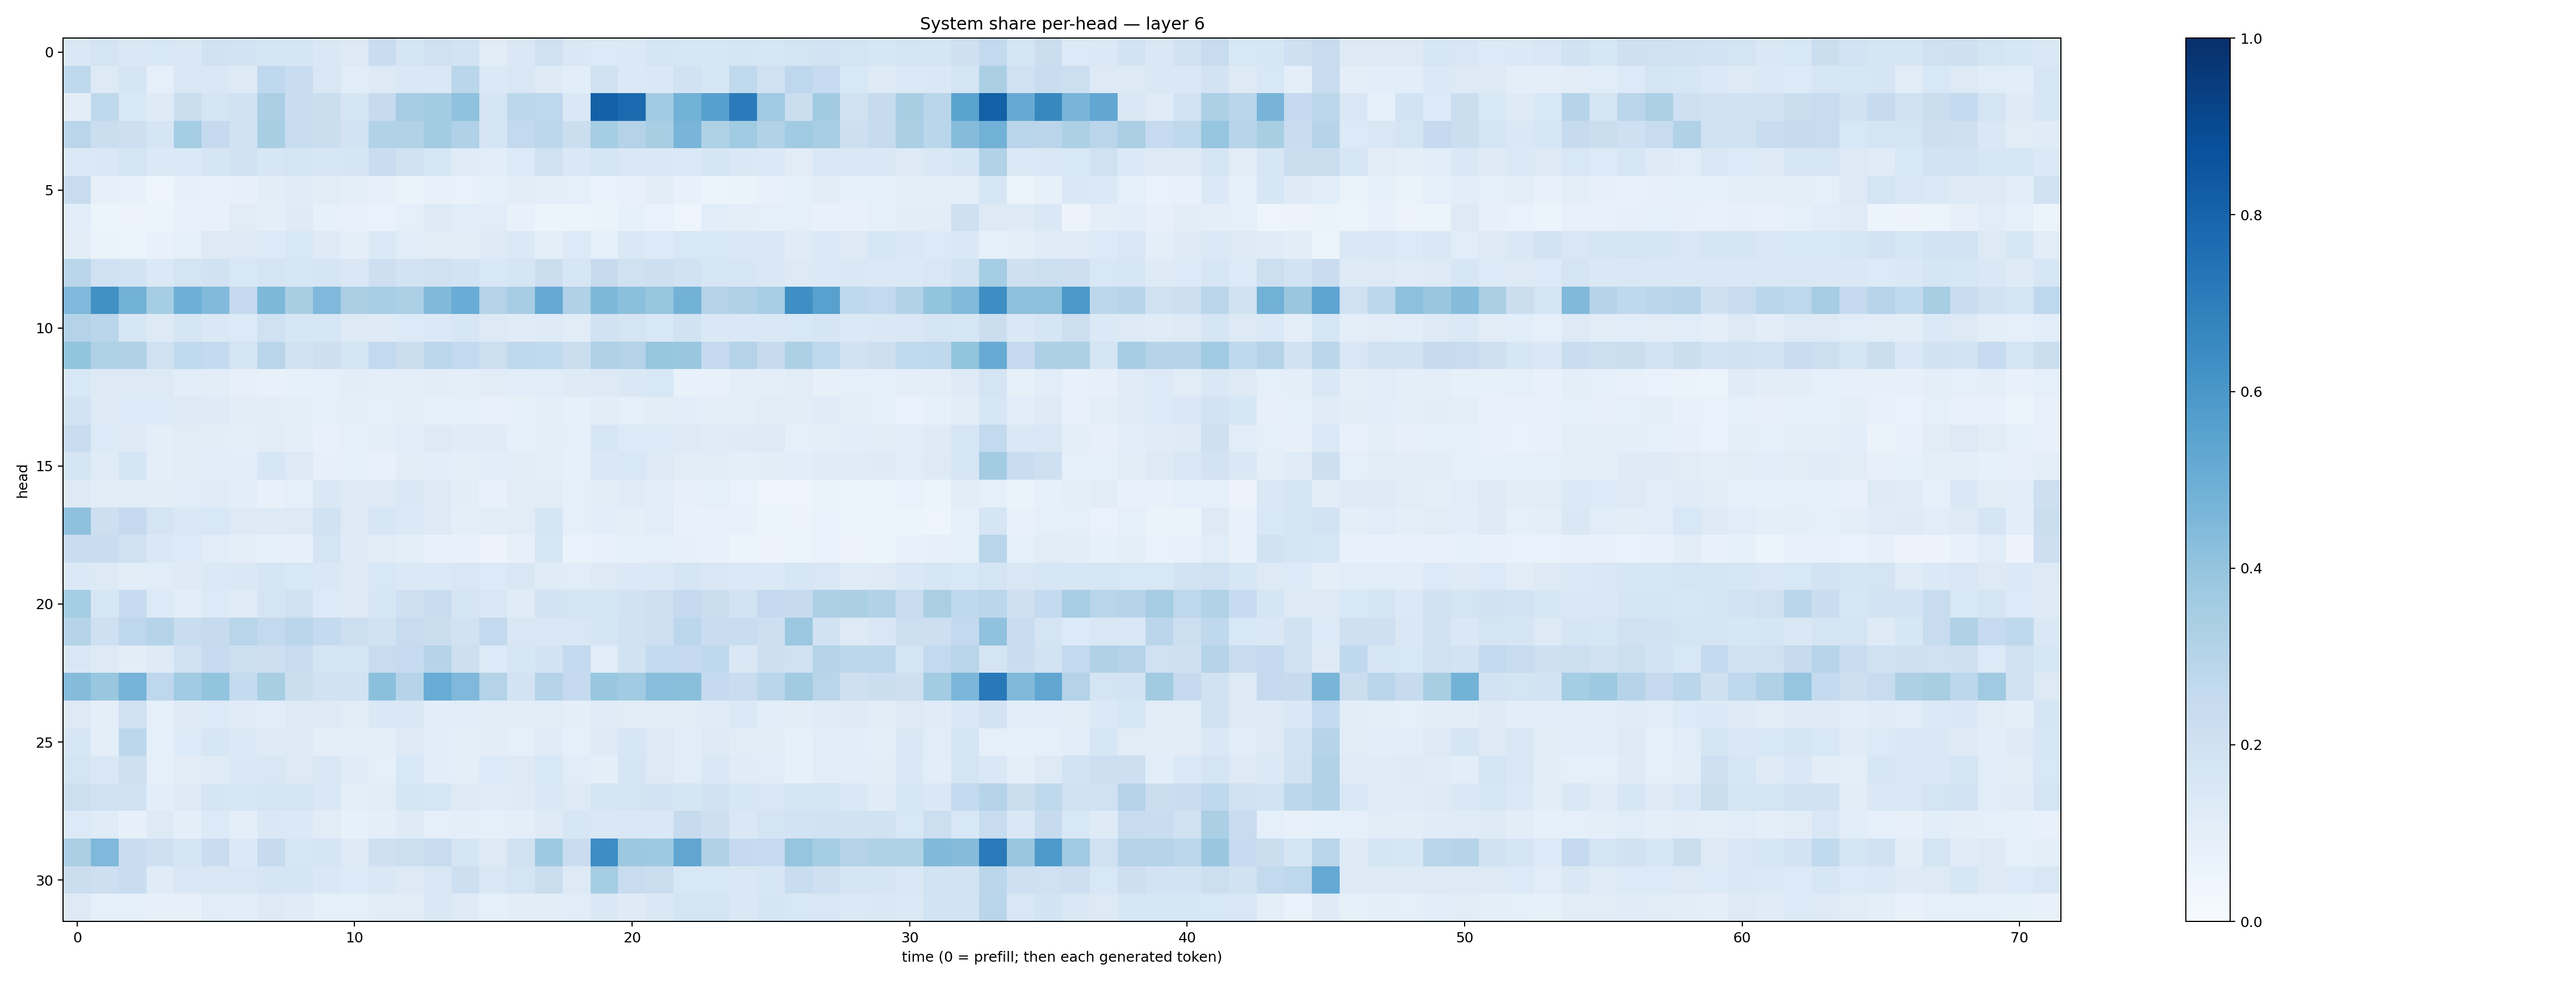

The file beside this chart, header and first rows:
0.14296742, 0.17200077, 0.14476657, 0.15324229, 0.14394613, 0.19388144, 0.18069479, 0.17124258, 0.16724269, 0.1441215, 0.13269699, 0.2340593, 0.16982915, 0.19642767, 0.18725173, 0.11091566, 0.14138371, 0.19674219, 0.14115235, 0.13574785, 0.13801296, 0.16841584, 0.15734822, 0.15696594
0.272, 0.1311, 0.1645, 0.08983, 0.1521, 0.1454, 0.1271, 0.2663, 0.2327, 0.1521, 0.1141, 0.1259, 0.144, 0.1478, 0.2861, 0.1384, 0.1494, 0.1223, 0.109, 0.1983, 0.138, 0.141, 0.1877, 0.1585
0.1031, 0.2708, 0.1526, 0.1224, 0.2218, 0.1765, 0.1902, 0.3337, 0.2342, 0.2222, 0.1713, 0.2452, 0.3498, 0.358, 0.4097, 0.1696, 0.2807, 0.2745, 0.1446, 0.812, 0.7769, 0.3669, 0.4807, 0.5587
0.282, 0.2261, 0.211, 0.1662, 0.3516, 0.2518, 0.1984, 0.3434, 0.2375, 0.2264, 0.1832, 0.3114, 0.3148, 0.3582, 0.3179, 0.1655, 0.2587, 0.2809, 0.2209, 0.3535, 0.3082, 0.3426, 0.468, 0.3241
0.1386, 0.1484, 0.1756, 0.1403, 0.1383, 0.1667, 0.1914, 0.1579, 0.1753, 0.1609, 0.1649, 0.2267, 0.1885, 0.1605, 0.1208, 0.1069, 0.1346, 0.1954, 0.1474, 0.1693, 0.1511, 0.1433, 0.1369, 0.1649
0.2349, 0.07996, 0.07729, 0.04985, 0.07966, 0.07623, 0.07982, 0.1033, 0.1207, 0.1096, 0.0972, 0.07989, 0.06481, 0.07479, 0.0672, 0.08936, 0.1029, 0.09908, 0.08729, 0.06965, 0.07606, 0.1043, 0.07144, 0.06104
0.1089, 0.05896, 0.05744, 0.05981, 0.07239, 0.07413, 0.1097, 0.09915, 0.1211, 0.08261, 0.07097, 0.06744, 0.08882, 0.1287, 0.1141, 0.1156, 0.07703, 0.05344, 0.05189, 0.06578, 0.08289, 0.07008, 0.04876, 0.1058
0.1031, 0.06313, 0.05878, 0.07304, 0.09105, 0.1288, 0.132, 0.1348, 0.1528, 0.1233, 0.0942, 0.1372, 0.1138, 0.1104, 0.1045, 0.1212, 0.1405, 0.09999, 0.1359, 0.08598, 0.1441, 0.1353, 0.1549, 0.1544
0.2864, 0.1997, 0.1846, 0.1384, 0.172, 0.1918, 0.1542, 0.1795, 0.1608, 0.1706, 0.1521, 0.2148, 0.1813, 0.1958, 0.1861, 0.1545, 0.1679, 0.2205, 0.1573, 0.2427, 0.1959, 0.2117, 0.1922, 0.1627
0.4527, 0.6264, 0.4784, 0.3541, 0.4937, 0.4429, 0.2512, 0.4533, 0.3409, 0.4501, 0.3371, 0.3453, 0.3314, 0.4462, 0.5061, 0.3055, 0.3482, 0.5178, 0.3167, 0.4554, 0.4207, 0.3923, 0.4804, 0.3074
0.3063, 0.2882, 0.1621, 0.1284, 0.171, 0.1466, 0.1334, 0.2, 0.1564, 0.1565, 0.1303, 0.1235, 0.1345, 0.1392, 0.1639, 0.1287, 0.1194, 0.1241, 0.1101, 0.1936, 0.179, 0.155, 0.1947, 0.1448
0.3995, 0.3215, 0.3183, 0.1983, 0.2643, 0.2544, 0.1788, 0.2896, 0.1897, 0.211, 0.1737, 0.2596, 0.2255, 0.2805, 0.261, 0.2156, 0.2662, 0.2638, 0.2262, 0.3168, 0.3069, 0.394, 0.387, 0.2528
0.1536, 0.1309, 0.1274, 0.1311, 0.1063, 0.1032, 0.08183, 0.07694, 0.08546, 0.09056, 0.1031, 0.1003, 0.1012, 0.1045, 0.09617, 0.111, 0.1056, 0.1161, 0.1235, 0.1299, 0.1476, 0.1524, 0.0761, 0.07174
0.1802, 0.123, 0.1348, 0.1347, 0.1255, 0.1233, 0.102, 0.1051, 0.09479, 0.09106, 0.09538, 0.09071, 0.0984, 0.0913, 0.09194, 0.07678, 0.08394, 0.09834, 0.08331, 0.1032, 0.08986, 0.1023, 0.1075, 0.1005
0.2311, 0.136, 0.1221, 0.09882, 0.1117, 0.1052, 0.09457, 0.1119, 0.09673, 0.07563, 0.09301, 0.09971, 0.117, 0.1261, 0.1205, 0.1204, 0.08864, 0.09446, 0.08789, 0.1589, 0.1354, 0.1365, 0.1274, 0.1184
0.1709, 0.1191, 0.171, 0.1012, 0.1108, 0.1166, 0.1064, 0.1626, 0.1266, 0.08081, 0.08536, 0.07529, 0.1051, 0.1092, 0.09755, 0.1057, 0.1036, 0.0982, 0.08486, 0.1448, 0.1539, 0.1268, 0.1096, 0.1119
0.1311, 0.1114, 0.1117, 0.1038, 0.1135, 0.1177, 0.106, 0.07131, 0.08616, 0.1415, 0.1226, 0.1276, 0.1448, 0.1253, 0.1035, 0.07175, 0.1027, 0.1132, 0.08987, 0.1054, 0.1205, 0.1082, 0.08142, 0.08679
0.4121, 0.2112, 0.2518, 0.1767, 0.1408, 0.1535, 0.1311, 0.1213, 0.127, 0.1914, 0.1264, 0.1627, 0.1375, 0.129, 0.1015, 0.1049, 0.1109, 0.165, 0.0907, 0.1071, 0.1009, 0.1154, 0.0733, 0.07663
0.2303, 0.23, 0.1966, 0.1484, 0.1365, 0.1159, 0.09402, 0.09114, 0.08171, 0.1724, 0.1212, 0.1117, 0.09454, 0.07731, 0.07074, 0.05472, 0.07834, 0.1601, 0.06763, 0.07807, 0.08494, 0.08852, 0.0799, 0.07554
0.1394, 0.1275, 0.1023, 0.1166, 0.1236, 0.1384, 0.1428, 0.1681, 0.1542, 0.1467, 0.1268, 0.1559, 0.1389, 0.1379, 0.1496, 0.1358, 0.149, 0.1206, 0.116, 0.1277, 0.1397, 0.1379, 0.1665, 0.151
0.3521, 0.1591, 0.2462, 0.1351, 0.1071, 0.1359, 0.118, 0.1793, 0.2017, 0.1359, 0.1294, 0.1639, 0.2103, 0.2416, 0.1709, 0.1496, 0.1193, 0.1802, 0.1749, 0.173, 0.1953, 0.2032, 0.2524, 0.2226
0.2998, 0.2102, 0.2762, 0.3029, 0.2307, 0.2455, 0.2909, 0.2606, 0.2843, 0.2576, 0.2172, 0.194, 0.236, 0.2253, 0.1906, 0.2597, 0.1522, 0.149, 0.1507, 0.1663, 0.1944, 0.2092, 0.2792, 0.2284
0.1495, 0.13, 0.1024, 0.1232, 0.1979, 0.2478, 0.2175, 0.213, 0.2381, 0.1752, 0.1747, 0.236, 0.2489, 0.299, 0.2127, 0.1365, 0.1615, 0.1815, 0.2566, 0.1156, 0.1928, 0.2564, 0.2518, 0.2706
0.4362, 0.3905, 0.4729, 0.2744, 0.3658, 0.4013, 0.257, 0.3425, 0.2256, 0.195, 0.1946, 0.4202, 0.2999, 0.5057, 0.4521, 0.3079, 0.1811, 0.3011, 0.252, 0.3896, 0.3664, 0.4289, 0.4223, 0.2505
0.1263, 0.09828, 0.1979, 0.089, 0.1247, 0.1366, 0.1209, 0.1133, 0.1263, 0.1319, 0.111, 0.1412, 0.1432, 0.1078, 0.1152, 0.1044, 0.1019, 0.1116, 0.09632, 0.1199, 0.1113, 0.1112, 0.1098, 0.1181
0.1637, 0.09515, 0.2778, 0.0933, 0.1366, 0.1575, 0.1372, 0.123, 0.1255, 0.09773, 0.1013, 0.09413, 0.1282, 0.1058, 0.09909, 0.102, 0.08797, 0.1173, 0.09285, 0.122, 0.162, 0.1317, 0.1163, 0.1325
0.1725, 0.1413, 0.2088, 0.08778, 0.1127, 0.118, 0.1475, 0.1485, 0.1304, 0.1448, 0.1188, 0.09313, 0.1531, 0.108, 0.09796, 0.1334, 0.1291, 0.1553, 0.1139, 0.09818, 0.1673, 0.1321, 0.1158, 0.1423
0.2161, 0.1941, 0.1953, 0.1066, 0.1319, 0.1691, 0.1615, 0.1733, 0.1727, 0.1472, 0.09841, 0.1118, 0.1698, 0.1595, 0.1304, 0.1178, 0.1213, 0.1444, 0.1292, 0.169, 0.1767, 0.1852, 0.1677, 0.1933
0.1346, 0.1174, 0.07941, 0.126, 0.09973, 0.1329, 0.1012, 0.1449, 0.1387, 0.1114, 0.08412, 0.09743, 0.124, 0.08676, 0.09976, 0.09261, 0.1, 0.1221, 0.1603, 0.143, 0.1406, 0.1433, 0.2446, 0.2118
0.333, 0.4522, 0.23, 0.2099, 0.1697, 0.2277, 0.1403, 0.246, 0.1589, 0.1714, 0.1298, 0.2089, 0.2182, 0.2356, 0.1712, 0.1273, 0.1974, 0.3714, 0.2274, 0.6382, 0.3764, 0.3721, 0.535, 0.3181
0.2215, 0.2128, 0.2299, 0.1208, 0.1513, 0.1496, 0.1486, 0.1707, 0.1658, 0.1474, 0.136, 0.143, 0.1322, 0.1501, 0.2135, 0.1508, 0.1737, 0.2223, 0.1262, 0.354, 0.2374, 0.2257, 0.1551, 0.1558
0.1293, 0.08938, 0.08654, 0.0804, 0.08091, 0.1134, 0.1069, 0.1265, 0.1174, 0.08856, 0.08824, 0.1122, 0.1133, 0.1418, 0.1232, 0.08823, 0.1017, 0.1036, 0.1138, 0.1413, 0.1216, 0.1414, 0.177, 0.1739
